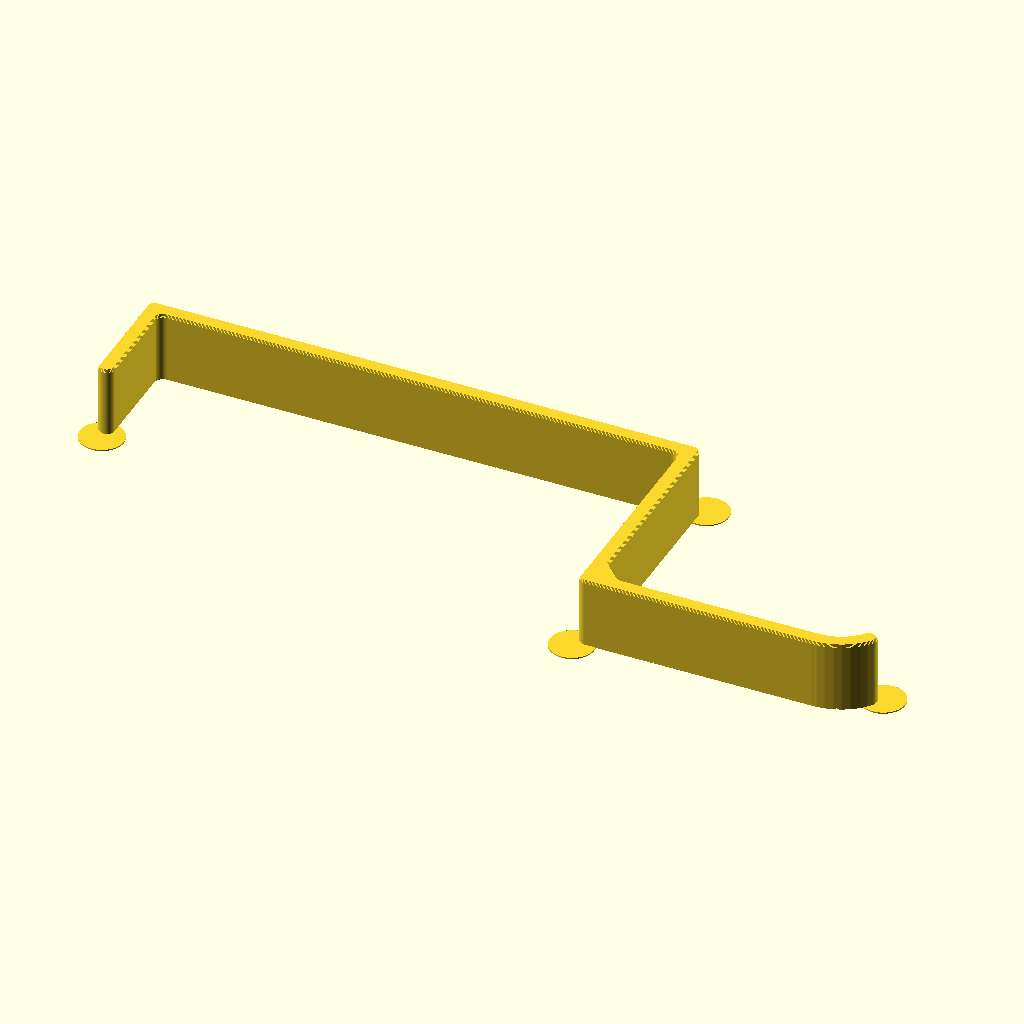
Cell 1 — every parameter at its default value.
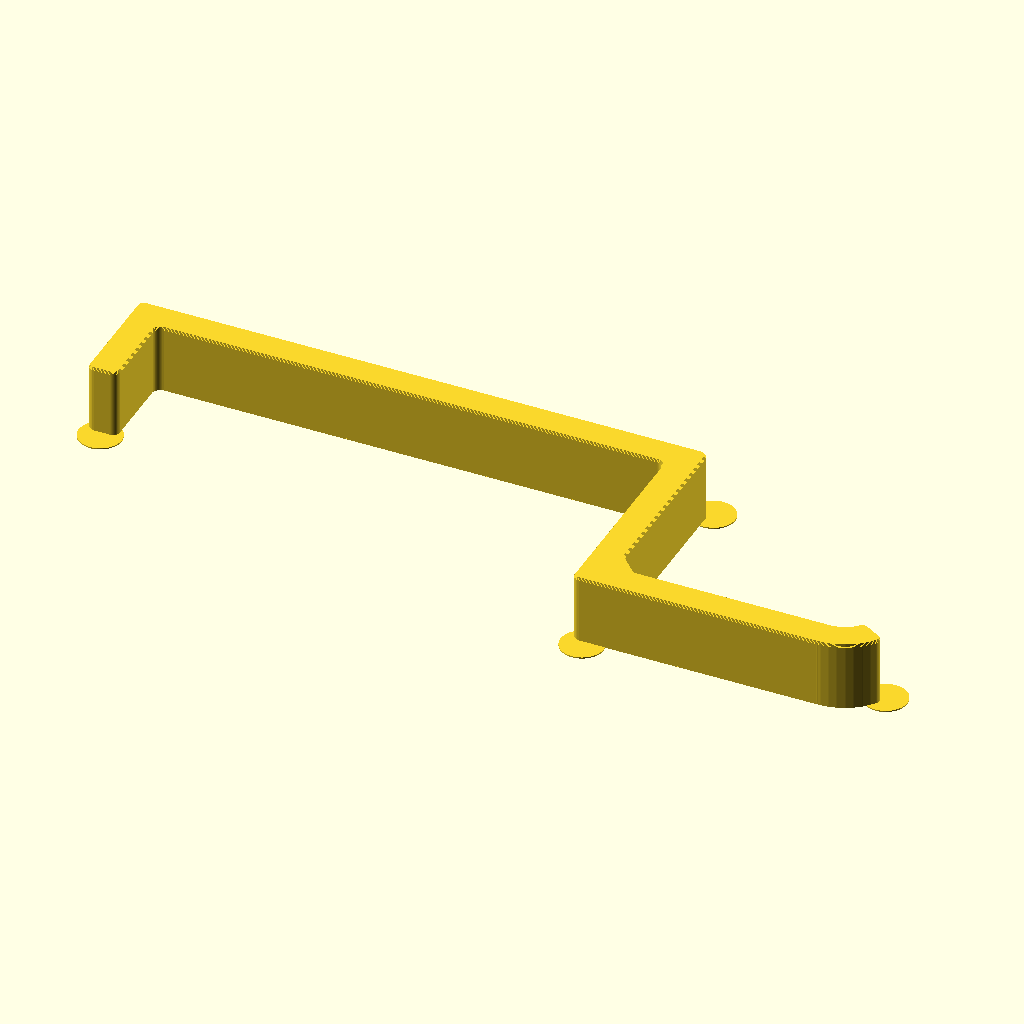
Cell 2: the same model with thickness = 10.
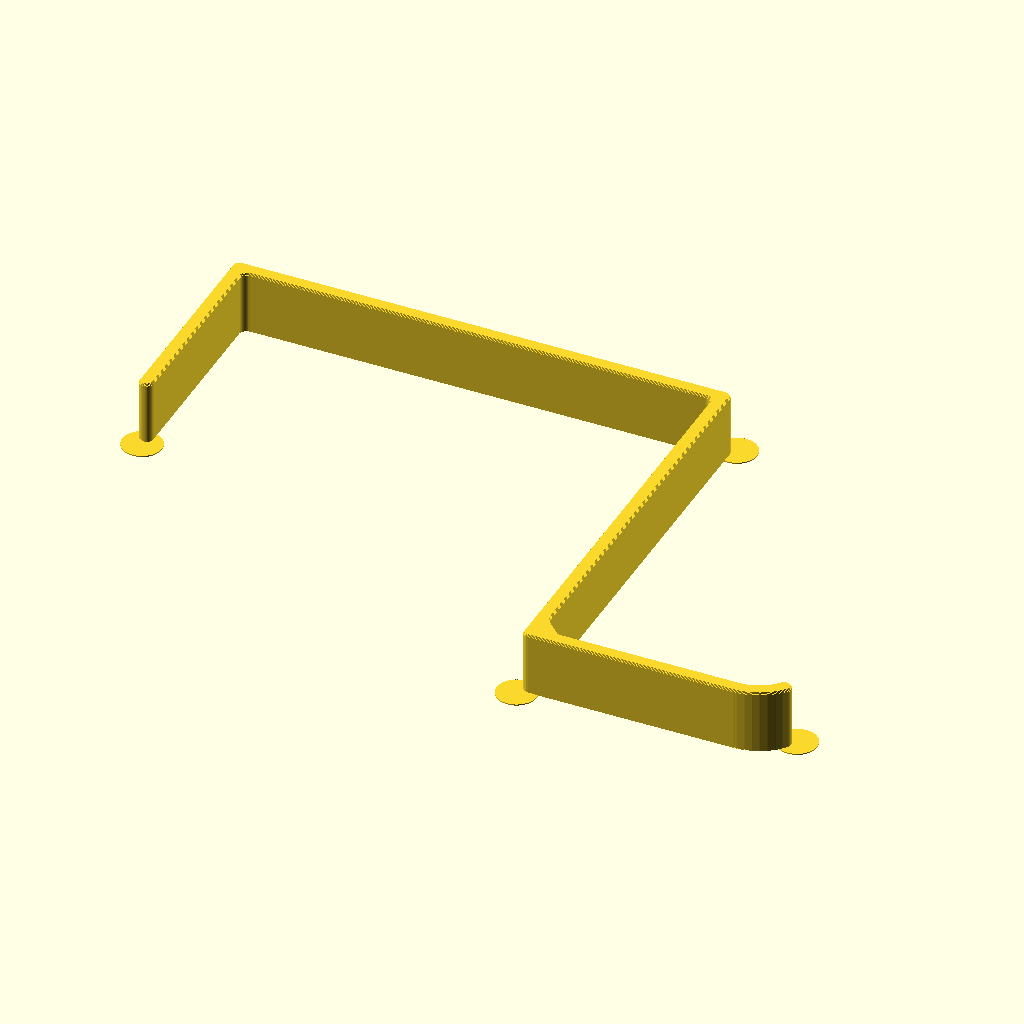
Cell 3: the same model with height = 150.
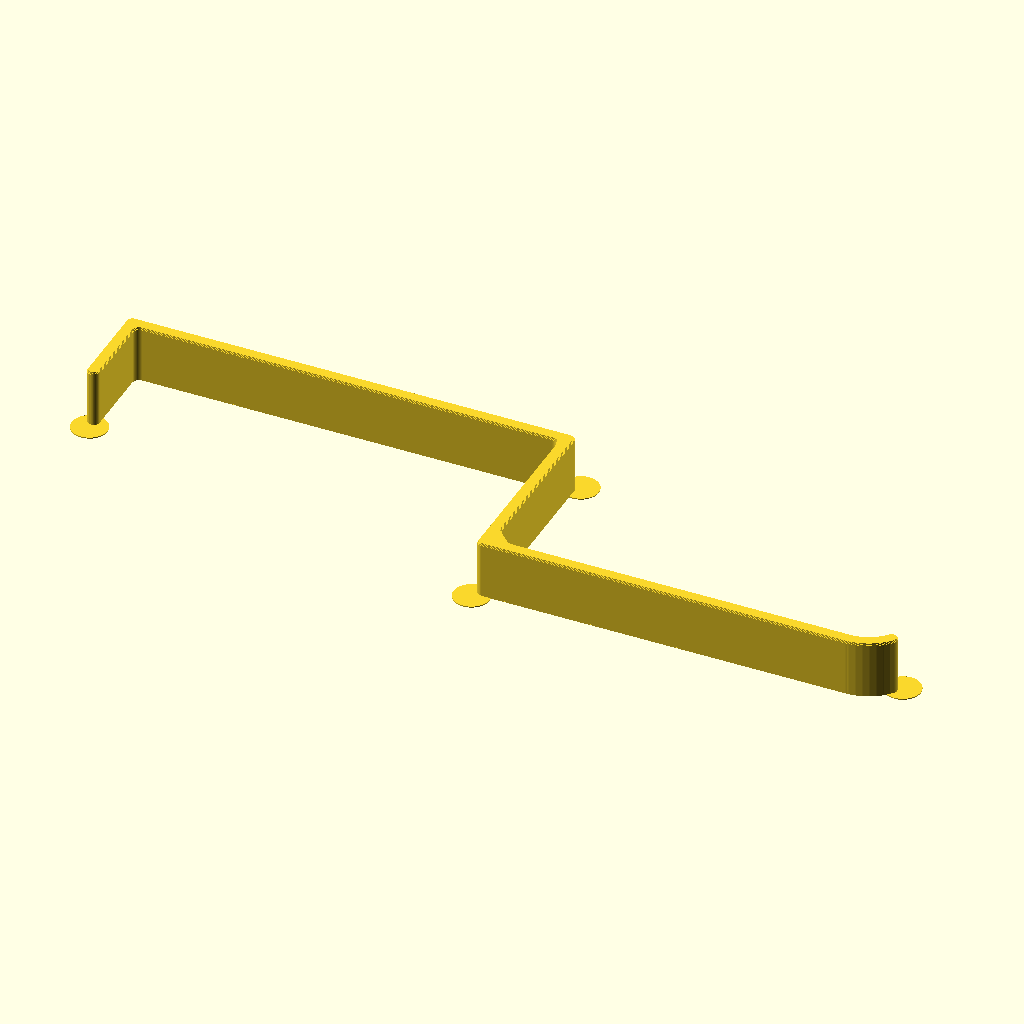
Cell 4: the same model with hook_length = 140.
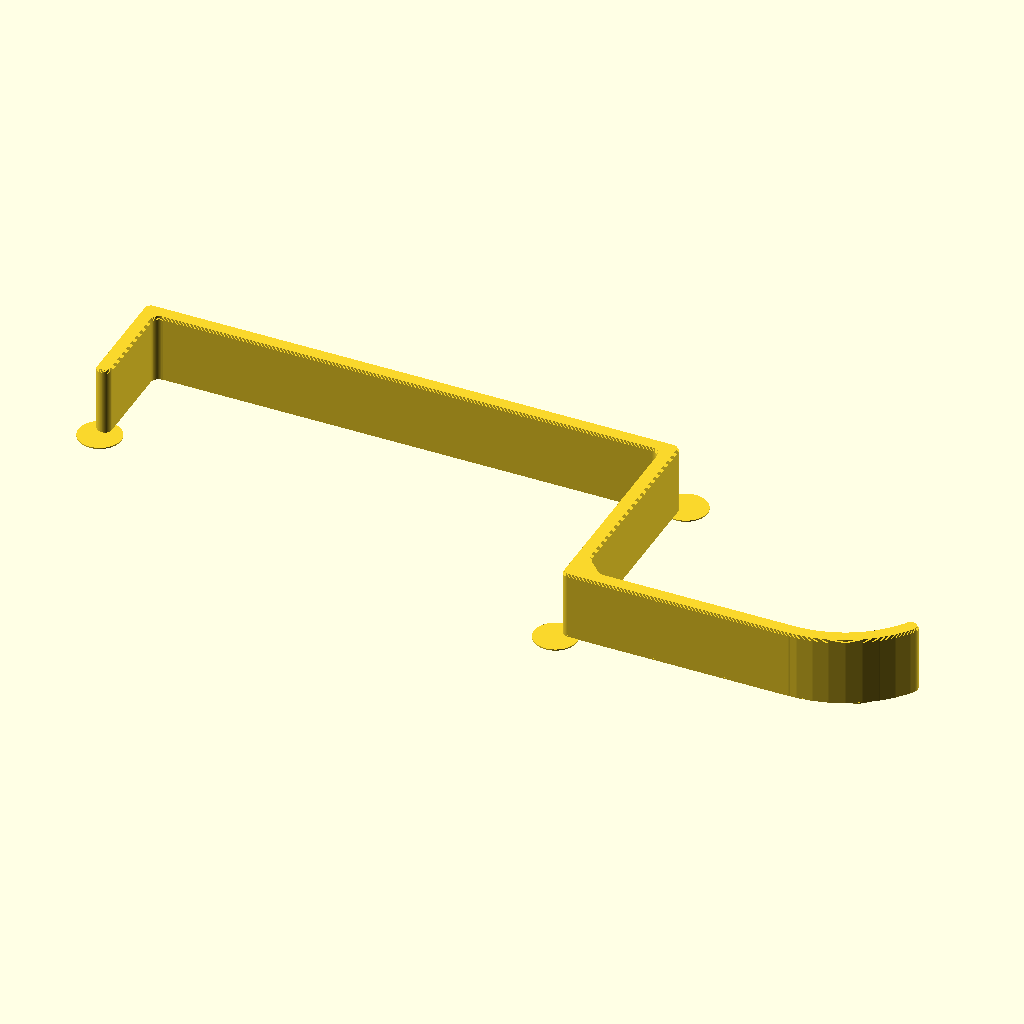
Cell 5: the same model with curl_radius = 40.
The same orthographic view direction (rotation 55°, 0°, 25°; colour scheme Cornfield) for every cell, with the view re-fitted per cell, so scale and position can differ between cells.
Source of the model, headphone_rest.scad:
$fn = 50;

pc_width = 6.5 * 25.4;
slack = 0.25;
thickness = 5;
height = 75;
hook_length = 70;
curl_radius = 20;

width = 23;
roundoff = 2.4;

hook_x = pc_width + 2*slack + 2*thickness;

module piece_2d() {
  difference() {
    union() {
      // Main body.
      square([hook_x, height]);
      
      // Horizontal extension of the hook.
      square([hook_x + hook_length, thickness]);
      
      // Curled end.
      translate([hook_x + hook_length, curl_radius]) {
        intersection() {
          circle(r=curl_radius);
          rotate([0, 0, 240])
            square(100);
        }
      }
    }    
    
    // Cutout for PC.
    translate([thickness, -thickness])
      square([pc_width + 2*slack, height]);
    
    // Shorten the back leg.
    square(height, center=true);
    
    // Cutout for curled end.
    translate([hook_x + hook_length, curl_radius])
      circle(r=curl_radius-thickness);
    
    // Remove the part of the curl circle we don't want.
    translate([hook_x + hook_length - curl_radius, thickness])
      square([curl_radius, 100]);
  }
  
  // Reinforcement.
  translate([hook_x, thickness])
    polygon(6 * [
      [0, 0],
      [0, 1],
      [1, 0],
    ]);
}

module piece_rounded_2d() {
  offset(roundoff)
    offset(-roundoff*2)
      offset(roundoff)
        piece_2d();
}

module piece() {
  chamfers = 5;

  for (a = [-1, 1])
    scale([1, 1, a])
      translate([0, 0, -width/2])
        for (i = [1:chamfers])
          translate([0, 0, (i-1)*0.2])
            linear_extrude(0.2)
              offset(-0.13*(chamfers-i) - (a == 1 && i == 1 ? 0.32 : 0))
                piece_rounded_2d();
  
  translate([0, 0, -width/2+chamfers*0.2])
    linear_extrude(width-chamfers*0.4)
      piece_rounded_2d();
        
  // Brims.
  translate([0, 0, -width/2])
    linear_extrude(0.4)
      for (xy = [
        [thickness/2, height/2-1],
        [hook_x-6, -1],
        [hook_x+1, height+1],
        [hook_x+hook_length+17, 12],
      ])
        translate(xy)
          circle(d=14);
}

piece();
Parameter table extracted from the source (name, type, default, range or options):
slack: number, default 0.25
thickness: number, default 5
height: number, default 75
hook_length: number, default 70
curl_radius: number, default 20
width: number, default 23
roundoff: number, default 2.4
